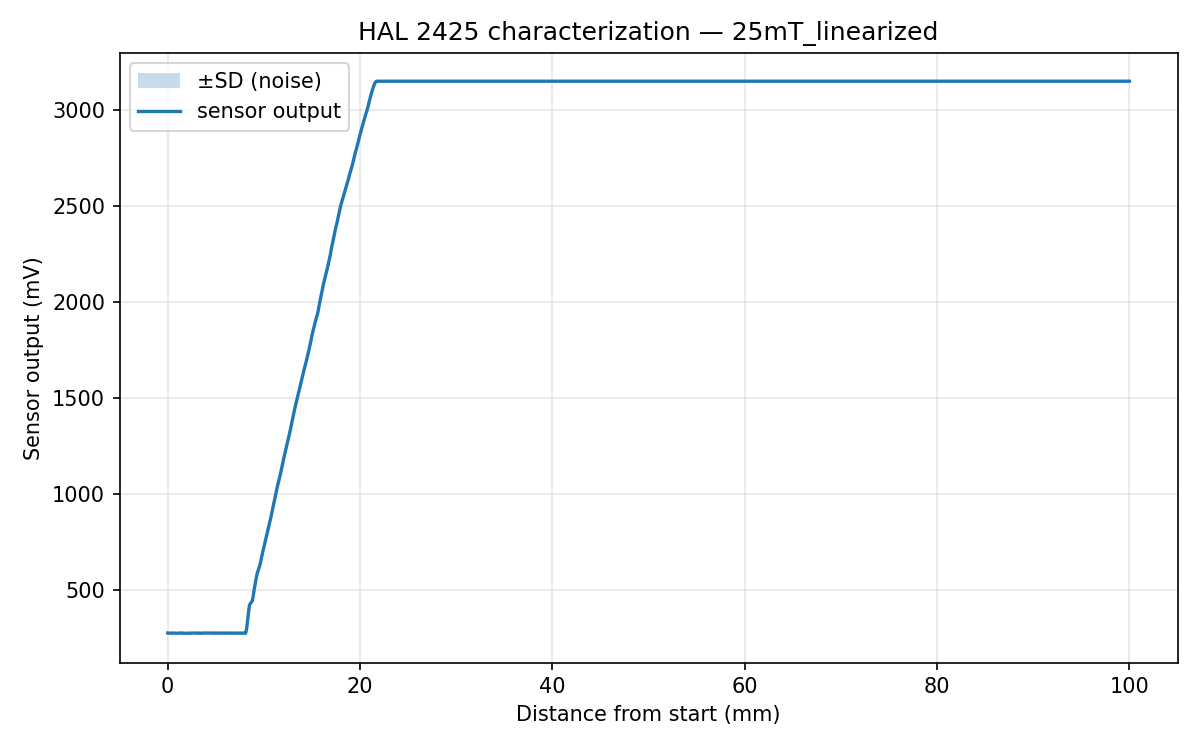

Source data for this figure (header and first rows):
# saved 2026-06-14T20:57:46
# range_label=25mT_linearized
# --- characterization sweep ---
# verify(linearized) step_mm=0.100 windo…
Distance_mm, Reading_mV, SD_mV
0.000, 277, 4.14
0.100, 276, 3.52
0.200, 277, 3.70
0.300, 277, 3.12
0.400, 276, 3.25
0.500, 277, 3.36
0.600, 277, 3.89
0.700, 277, 3.47
0.800, 276, 3.60
0.900, 276, 4.01
1.000, 276, 3.71
1.100, 276, 6.63
1.200, 277, 5.08
1.300, 277, 3.57
1.400, 277, 3.38
1.500, 276, 3.57
1.600, 277, 3.20
1.700, 276, 3.34
1.800, 276, 3.48
1.900, 276, 3.23
2.000, 276, 3.49
2.100, 276, 3.44
2.200, 277, 3.68
2.300, 276, 5.44
2.400, 276, 3.44
2.500, 277, 3.67
2.600, 277, 3.65
2.700, 277, 3.42
2.800, 277, 3.80
2.900, 277, 3.44
3.000, 276, 3.12
3.100, 277, 3.10
3.200, 276, 3.63
3.300, 277, 4.42
3.400, 276, 3.24
3.500, 276, 3.69
3.600, 277, 3.46
3.700, 277, 3.48
3.800, 277, 3.44
3.900, 277, 3.19
4.000, 277, 3.51
4.100, 277, 3.49
4.200, 277, 3.65
4.300, 277, 5.33
4.400, 277, 4.58
4.500, 277, 3.35
4.600, 277, 4.61
4.700, 277, 3.75
4.800, 277, 3.29
4.900, 276, 8.56
5.000, 277, 3.83
5.100, 277, 3.28
5.200, 276, 3.61
5.300, 277, 4.70
5.400, 277, 3.45
5.500, 277, 3.61
... 945 more rows
